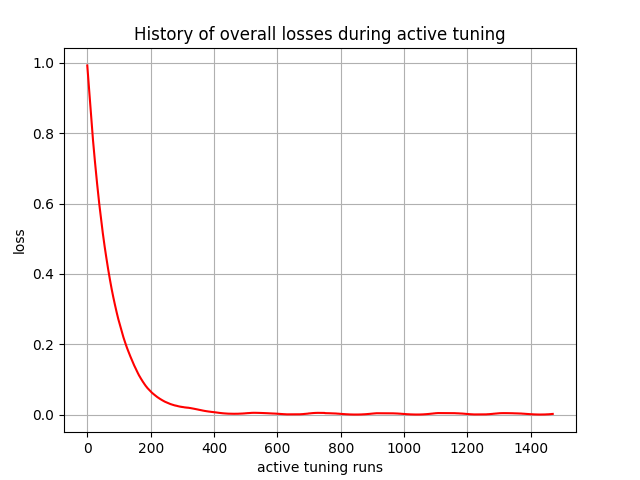

Values plotted in this chart, from the file beside it:
, 0
0, 0.9925
1, 0.9806
2, 0.9688
3, 0.9552
4, 0.9426
5, 0.93
6, 0.9174
7, 0.9052
8, 0.893
9, 0.8815
10, 0.8697
11, 0.8581
12, 0.8465
13, 0.8352
14, 0.824
15, 0.8128
16, 0.802
17, 0.7912
18, 0.781
19, 0.7706
20, 0.7603
21, 0.7508
22, 0.7408
23, 0.7309
24, 0.7214
25, 0.7117
26, 0.7022
27, 0.6931
28, 0.6838
29, 0.6746
30, 0.6658
31, 0.6569
32, 0.6481
33, 0.6396
34, 0.631
35, 0.6225
36, 0.6141
37, 0.6059
38, 0.5978
39, 0.5901
40, 0.5822
41, 0.5744
42, 0.5673
43, 0.5597
44, 0.5522
45, 0.5449
46, 0.5376
47, 0.5304
48, 0.5232
49, 0.5162
50, 0.5093
51, 0.503
52, 0.4962
53, 0.4896
54, 0.4835
55, 0.477
56, 0.4706
57, 0.4648
58, 0.4586
59, 0.4524
... 1,410 more rows
